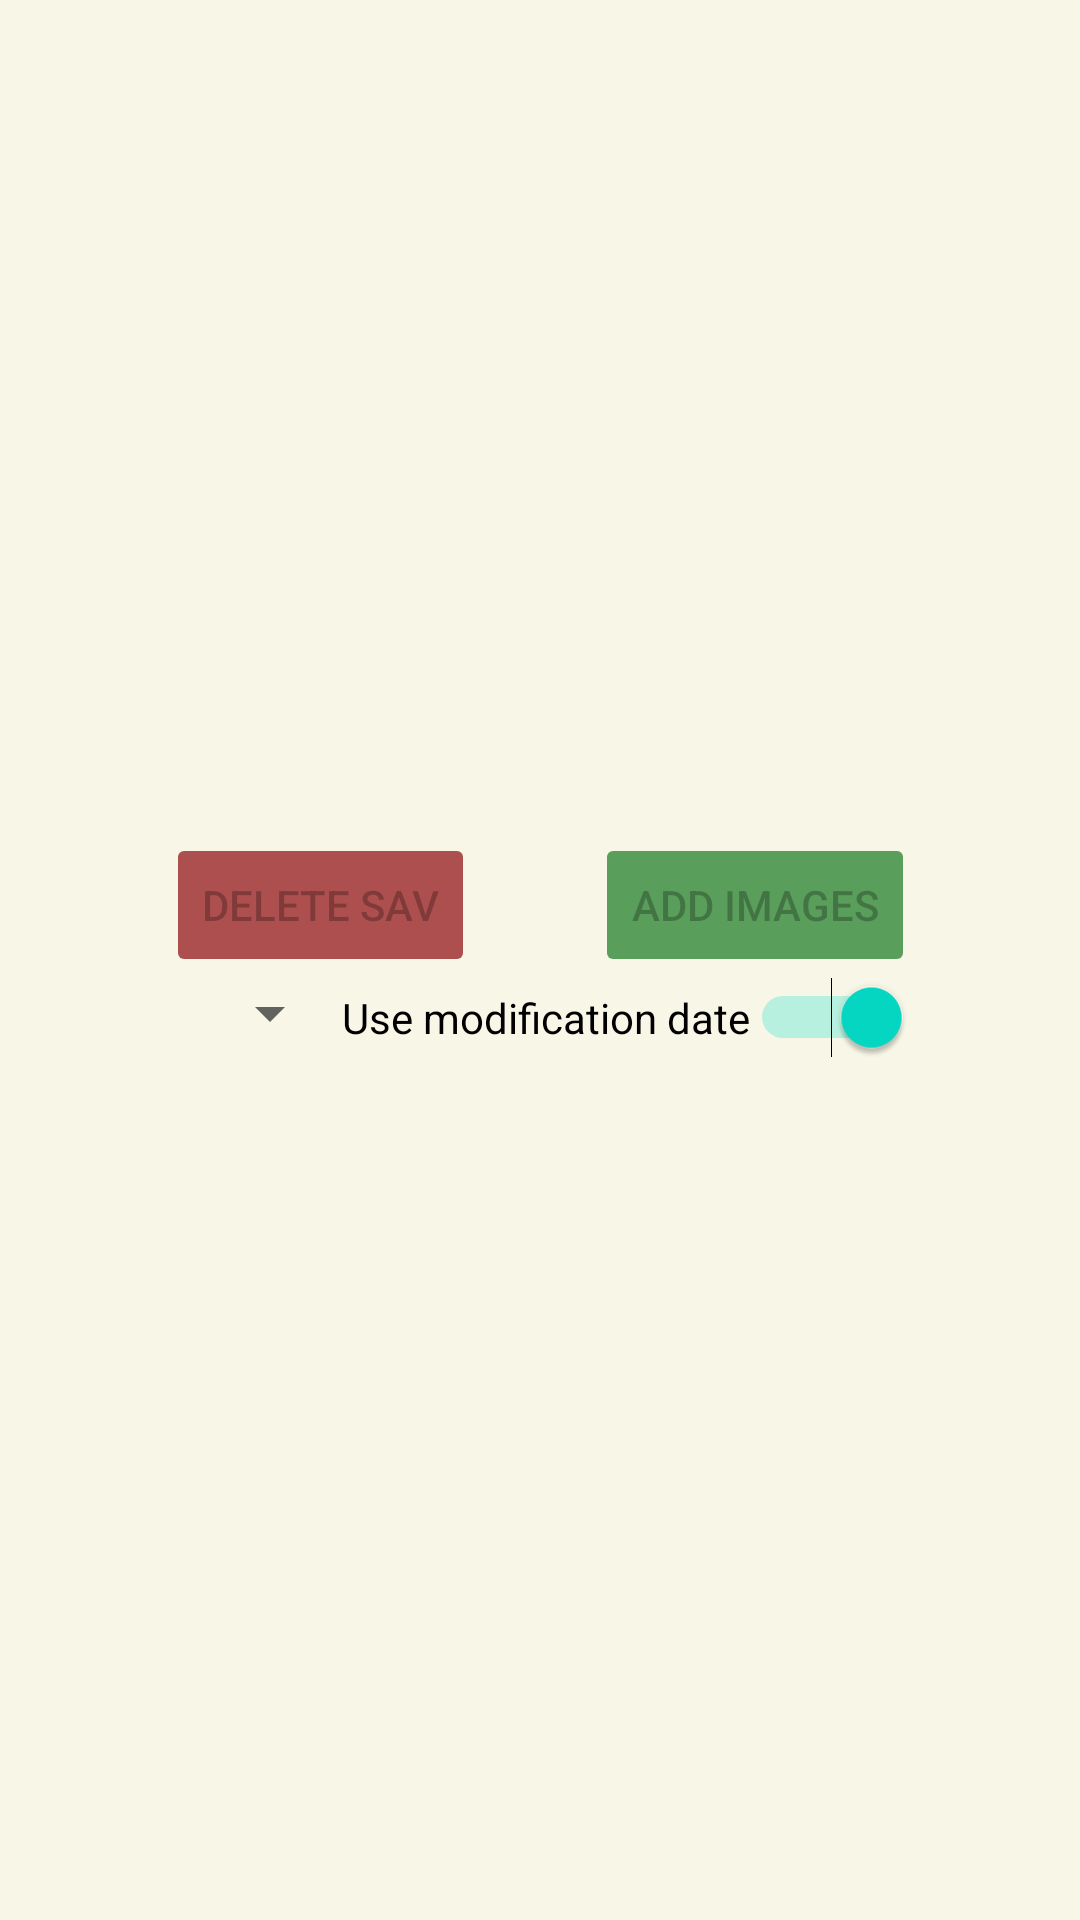

Layout XML and referenced resources for this Android screen:
<!-- AndroidManifest.xml: application theme Theme.GBCameraManager -->
<!-- res/layout/fragment_save_manager.xml -->
<?xml version="1.0" encoding="utf-8"?>
<androidx.constraintlayout.widget.ConstraintLayout xmlns:android="http://schemas.android.com/apk/res/android"
    xmlns:app="http://schemas.android.com/apk/res-auto"
    xmlns:tools="http://schemas.android.com/tools"
    android:layout_width="match_parent"
    android:layout_height="match_parent"
    android:orientation="vertical"
    tools:context=".ui.savemanager.SaveManagerFragment">

    <ListView
        android:id="@+id/listView"
        android:layout_width="match_parent"
        android:layout_height="0dp"
        android:layout_marginStart="10dp"
        android:layout_marginTop="10dp"
        android:layout_marginEnd="10dp"
        android:background="@drawable/listview"
        android:choiceMode="singleChoice"
        android:divider="@color/background_dark"
        android:dividerHeight="1dp"
        android:listSelector="@color/listview_selected"
        app:layout_constraintBottom_toTopOf="@+id/lyBtns"
        app:layout_constraintEnd_toEndOf="parent"
        app:layout_constraintStart_toStartOf="parent"
        app:layout_constraintTop_toTopOf="parent" />

    <LinearLayout
        android:id="@+id/lyBtns"
        android:layout_width="wrap_content"
        android:layout_height="wrap_content"
        android:gravity="center"
        android:orientation="horizontal"
        app:layout_constraintBottom_toTopOf="@id/ly_cbs"
        app:layout_constraintEnd_toEndOf="parent"
        app:layout_constraintStart_toStartOf="parent"
        app:layout_constraintTop_toBottomOf="@id/listView">

        <Button
            android:id="@+id/btnDelete"
            android:layout_width="wrap_content"
            android:layout_height="wrap_content"
            android:layout_marginHorizontal="20dp"
            android:backgroundTint="@color/listview_selected"
            android:enabled="false"
            android:text="@string/btn_delete_sav"
            app:layout_constraintEnd_toEndOf="@id/btnAdd"
            app:layout_constraintStart_toStartOf="parent" />

        <Button
            android:id="@+id/btnAdd"
            android:layout_width="wrap_content"
            android:layout_height="wrap_content"
            android:layout_marginHorizontal="20dp"
            android:backgroundTint="@color/save_color"
            android:enabled="false"
            android:text="@string/btn_add_images"
            app:layout_constraintEnd_toEndOf="parent"
            app:layout_constraintStart_toStartOf="@id/btnDelete" />
    </LinearLayout>

    <LinearLayout
        android:id="@+id/ly_cbs"
        android:layout_width="wrap_content"
        android:layout_height="wrap_content"
        android:orientation="horizontal"
        app:layout_constraintBottom_toTopOf="@id/gridViewSaves"
        app:layout_constraintEnd_toEndOf="parent"
        app:layout_constraintStart_toStartOf="parent"
        app:layout_constraintTop_toBottomOf="@id/lyBtns">

        <Spinner
            android:id="@+id/sp_save_type_manager"
            android:layout_width="wrap_content"
            android:layout_marginLeft="10dp"
            android:layout_height="wrap_content"></Spinner>

        <Switch
            android:id="@+id/sw_mod_date"
            android:layout_width="wrap_content"
            android:layout_height="wrap_content"
            android:checked="true"
            android:text="@string/cb_use_mod_date"></Switch>
    </LinearLayout>

    <GridView
        android:id="@+id/gridViewSaves"
        android:layout_width="match_parent"
        android:layout_height="0dp"
        android:layout_marginStart="10dp"
        android:layout_marginTop="10dp"
        android:layout_marginEnd="10dp"
        android:layout_marginBottom="10dp"
        android:numColumns="4"
        app:layout_constraintBottom_toBottomOf="parent"
        app:layout_constraintEnd_toEndOf="parent"
        app:layout_constraintStart_toStartOf="parent"
        app:layout_constraintTop_toBottomOf="@id/ly_cbs" />

</androidx.constraintlayout.widget.ConstraintLayout>
<!-- resources referenced by this layout -->
<resources>
  <color name="background_dark">#292929</color>
  <color name="listview_selected">#AE4F4F</color>
  <color name="save_color">#599E5B</color>
  <string name="btn_add_images">Add images</string>
  <string name="btn_delete_sav">Delete SAV</string>
  <string name="cb_use_mod_date">Use modification date</string>
  <style name="Theme.GBCameraManager" parent="Theme.MaterialComponents.DayNight.DarkActionBar">
          
          <item name="colorPrimary">@color/primary_color</item>
          <item name="colorPrimaryVariant">@color/primary_color</item>
          <item name="colorOnPrimary">@color/white</item>
          
          <item name="colorSecondary">@color/teal_200</item>
          <item name="colorSecondaryVariant">@color/teal_700</item>
          <item name="colorOnSecondary">@color/black</item>
          
          <item name="android:statusBarColor">?attr/colorPrimaryVariant</item>
  
          
          <item name="android:windowBackground">
              @color/background_light
          </item>
  
      </style>
  <color name="primary_color">#161C2E</color>
  <color name="white">#FFFFFFFF</color>
  <color name="teal_200">#FF03DAC5</color>
  <color name="teal_700">#FF018786</color>
  <color name="black">#FF000000</color>
  <color name="background_light">#F7F6E7</color>
</resources>
